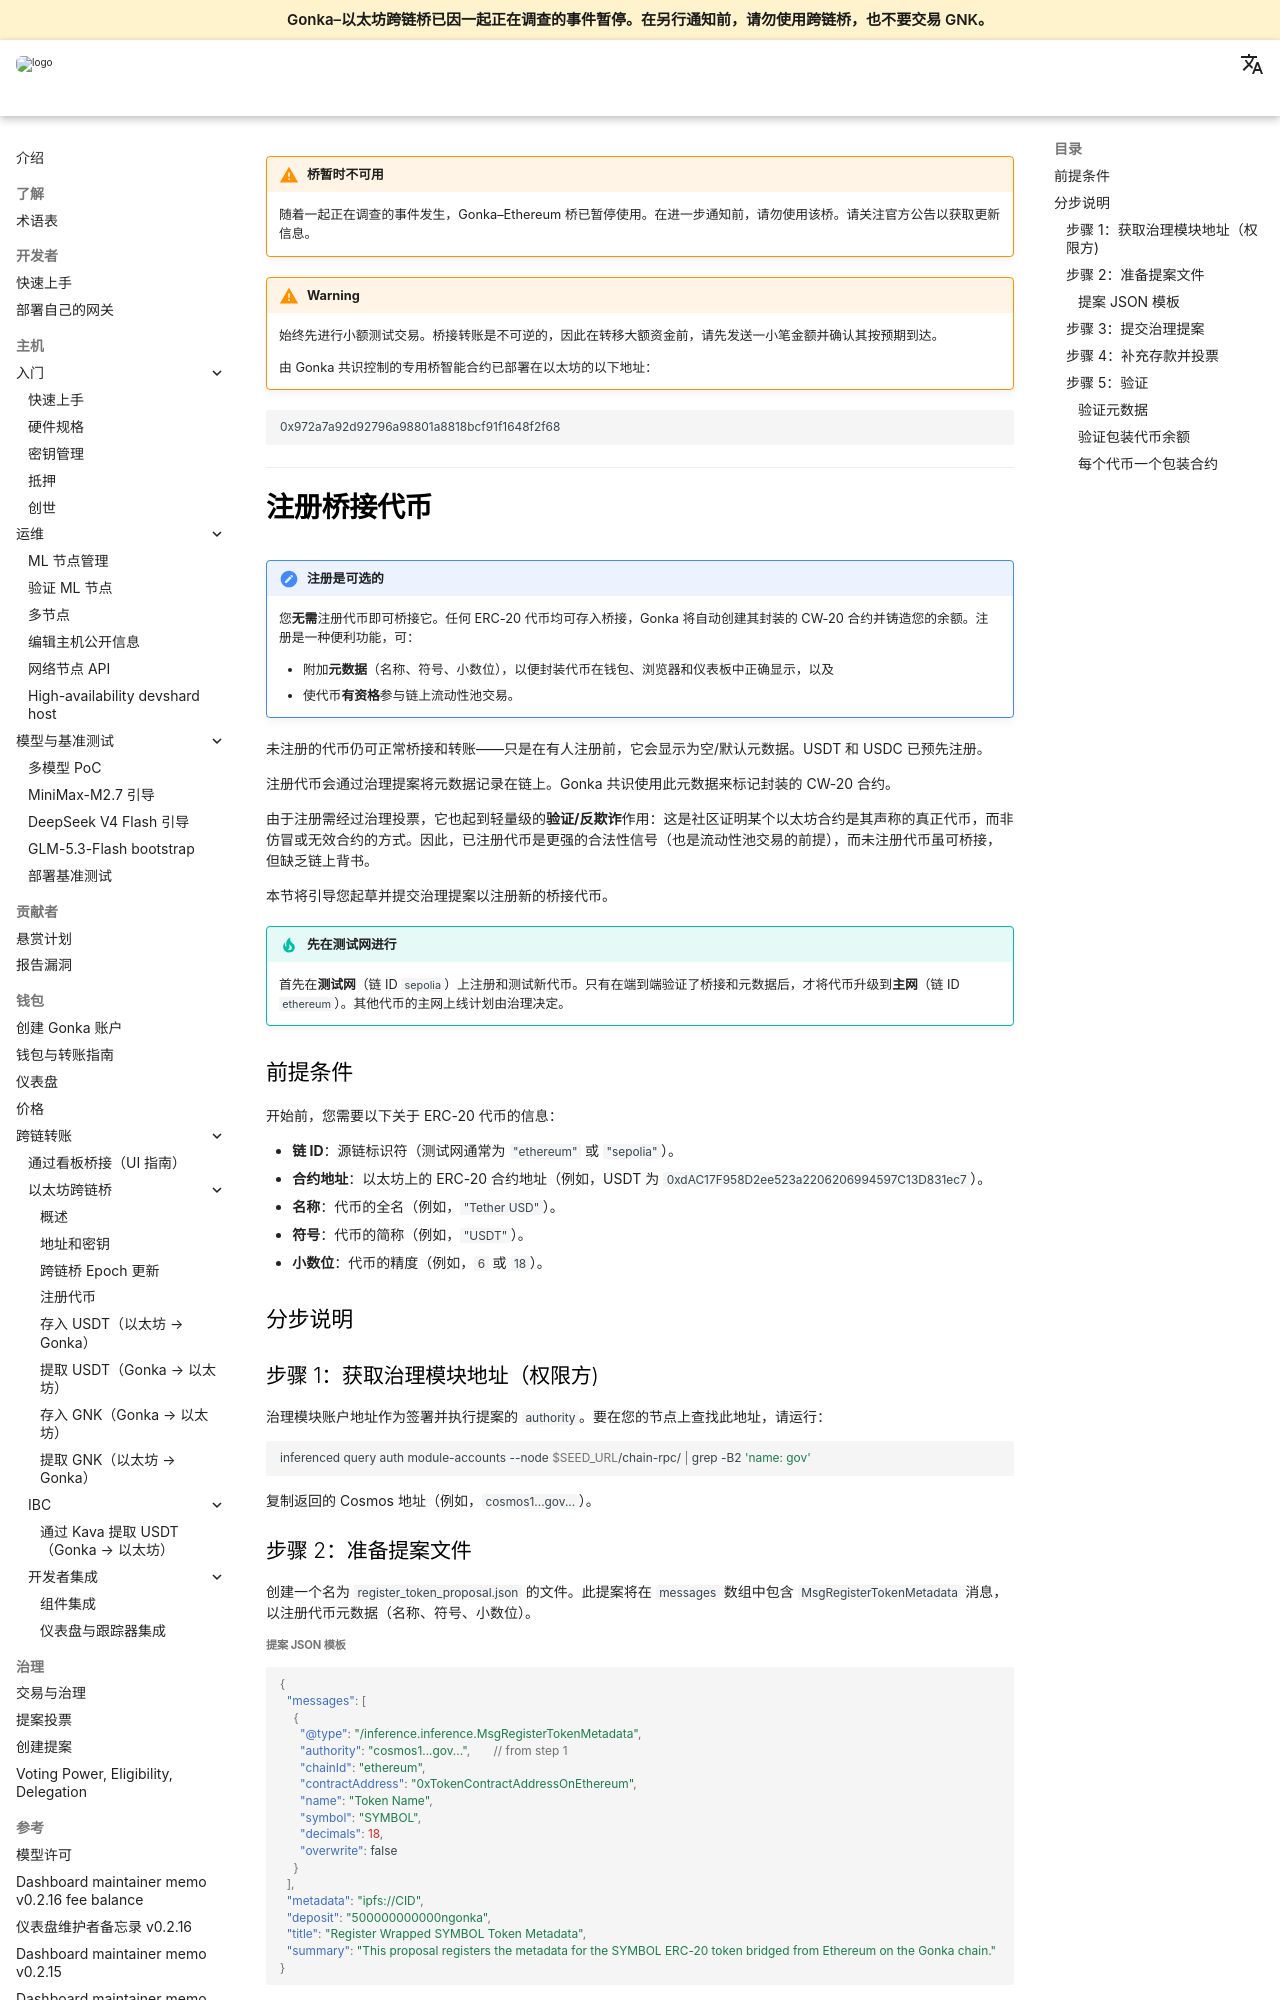

repository: gonka-ai/gonka-docs · page: docs/zh/cross-chain-transfers/ethereum-bridge/register-token/index.html · generator: mkdocs

!!! warning "桥暂时不可用"
    随着一起正在调查的事件发生，Gonka–Ethereum 桥已暂停使用。在进一步通知前，请勿使用该桥。请关注官方公告以获取更新信息。

!!! warning 
    始终先进行小额测试交易。桥接转账是不可逆的，因此在转移大额资金前，请先发送一小笔金额并确认其按预期到达。

    由 Gonka 共识控制的专用桥智能合约已部署在以太坊的以下地址：

```text
0x972a7a92d92796a98801a8818bcf91f1648f2f68
```

---

# 注册桥接代币

!!! important "注册是可选的"
    您**无需**注册代币即可桥接它。任何 ERC-20 代币均可存入桥接，Gonka 将自动创建其封装的 CW-20 合约并铸造您的余额。注册是一种便利功能，可：

    * 附加**元数据**（名称、符号、小数位），以便封装代币在钱包、浏览器和仪表板中正确显示，以及
    * 使代币**有资格**参与链上流动性池交易。

未注册的代币仍可正常桥接和转账——只是在有人注册前，它会显示为空/默认元数据。USDT 和 USDC 已预先注册。

注册代币会通过治理提案将元数据记录在链上。Gonka 共识使用此元数据来标记封装的 CW-20 合约。

由于注册需经过治理投票，它也起到轻量级的**验证/反欺诈**作用：这是社区证明某个以太坊合约是其声称的真正代币，而非仿冒或无效合约的方式。因此，已注册代币是更强的合法性信号（也是流动性池交易的前提），而未注册代币虽可桥接，但缺乏链上背书。

本节将引导您起草并提交治理提案以注册新的桥接代币。

!!! tip "先在测试网进行"
    首先在**测试网**（链 ID `sepolia`）上注册和测试新代币。只有在端到端验证了桥接和元数据后，才将代币升级到**主网**（链 ID `ethereum`）。其他代币的主网上线计划由治理决定。

### 前提条件

开始前，您需要以下关于 ERC-20 代币的信息：

* **链 ID**：源链标识符（测试网通常为 `"ethereum"` 或 `"sepolia"`）。
* **合约地址**：以太坊上的 ERC-20 合约地址（例如，USDT 为 `0xdAC17F958D2ee523a2206206994597C13D831ec7`）。
* **名称**：代币的全名（例如，`"Tether USD"`）。
* **符号**：代币的简称（例如，`"USDT"`）。
* **小数位**：代币的精度（例如，`6` 或 `18`）。

### 分步说明

#### 步骤 1：获取治理模块地址（权限方)

治理模块账户地址作为签署并执行提案的 `authority`。要在您的节点上查找此地址，请运行：

```bash
inferenced query auth module-accounts --node $SEED_URL/chain-rpc/ | grep -B2 'name: gov'
```

复制返回的 Cosmos 地址（例如，`cosmos1...gov...`）。

#### 步骤 2：准备提案文件

创建一个名为 `register_token_proposal.json` 的文件。此提案将在 `messages` 数组中包含 `MsgRegisterTokenMetadata` 消息，以注册代币元数据（名称、符号、小数位）。
